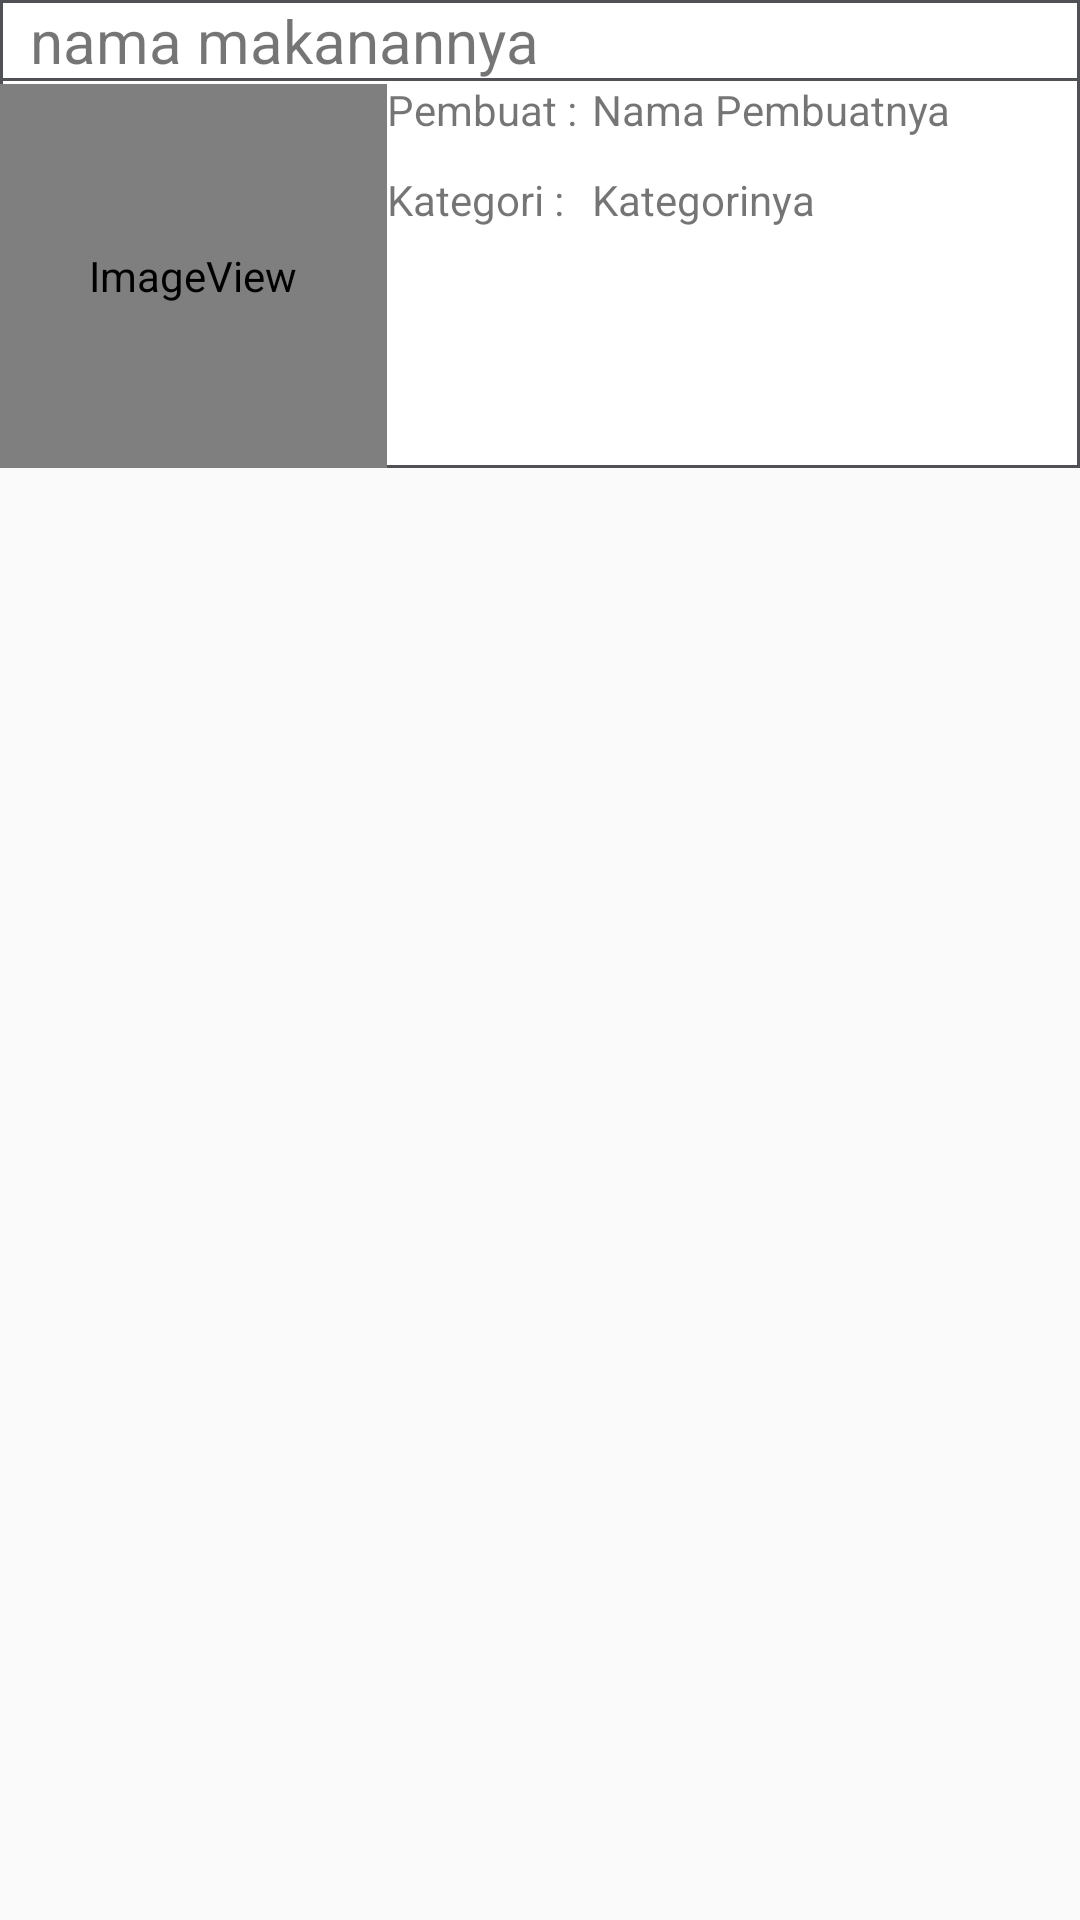

Here is an Android app screen rendered from its layout file. Give the layout XML and the strings, colors and styles it references.
<!-- AndroidManifest.xml: application theme AppTheme -->
<!-- res/layout/activity_recycle_adapter.xml -->
<?xml version="1.0" encoding="utf-8"?>
<android.support.constraint.ConstraintLayout xmlns:android="http://schemas.android.com/apk/res/android"
    xmlns:app="http://schemas.android.com/apk/res-auto"
    xmlns:tools="http://schemas.android.com/tools"
    android:id="@+id/kotak"
    android:layout_width="match_parent"
    android:layout_height="wrap_content"
    tools:context=".RecycleAdapter"
    android:layout_marginBottom="2dp">

    <RelativeLayout
        android:layout_width="wrap_content"
        android:layout_height="156dp"
        android:layout_alignParentStart="true"
        android:layout_alignParentTop="true"
        android:background="@drawable/border_mainmenu"
        android:orientation="vertical">

        <TextView
            android:id="@+id/txtNama_masakan_menu"
            android:layout_width="match_parent"
            android:layout_height="wrap_content"
            android:background="@drawable/border_mainmenu"
            android:paddingLeft="10dp"
            android:text="nama makanannya"
            android:textSize="20dp" />

        <ImageView
            android:id="@+id/image_masakan_menu"
            android:layout_width="129dp"
            android:layout_height="128dp"
            android:layout_alignParentBottom="true"
            android:layout_alignParentStart="true"
            app:srcCompat="@android:drawable/sym_def_app_icon" />

        <LinearLayout
            android:id="@+id/layoutket"
            android:layout_width="wrap_content"
            android:layout_height="match_parent"
            android:layout_below="@+id/txtNama_masakan_menu"
            android:layout_toEndOf="@+id/image_masakan_menu"
            android:orientation="vertical">

            <TextView
                android:id="@+id/textView17"
                android:layout_width="wrap_content"
                android:layout_height="30dp"
                android:text="Pembuat :" />

            <TextView
                android:id="@+id/textView18"
                android:layout_width="match_parent"
                android:layout_height="30dp"
                android:text="Kategori :" />
        </LinearLayout>

        <LinearLayout
            android:layout_width="187dp"
            android:layout_height="match_parent"
            android:layout_below="@+id/txtNama_masakan_menu"
            android:layout_marginStart="5dp"
            android:layout_toEndOf="@+id/layoutket"
            android:orientation="vertical">

            <TextView
                android:id="@+id/user_resep_menu"
                android:layout_width="wrap_content"
                android:layout_height="30dp"
                android:text="Nama Pembuatnya" />

            <TextView
                android:id="@+id/kategori_masakan_menu"
                android:layout_width="match_parent"
                android:layout_height="30dp"
                android:text="Kategorinya" />

        </LinearLayout>


    </RelativeLayout>

</android.support.constraint.ConstraintLayout>
<!-- resources referenced by this layout -->
<resources>
  <!-- drawable border_mainmenu (drawable) -->
  <?xml version="1.0" encoding="utf-8"?>
  <shape xmlns:android="http://schemas.android.com/apk/res/android"
      android:shape="rectangle" >
  
      
      <solid
          android:color="@color/white" >
      </solid>
  
      
      <stroke
          android:width="1dp"
          android:color="#4f5154" >
      </stroke>
  
  </shape>
  <style name="AppTheme" parent="Base.Theme.AppCompat.Light.DarkActionBar">
          
          <item name="colorPrimary">@color/red</item>
          <item name="colorPrimaryDark">#c0392b</item>
          <item name="colorAccent">#d63031</item>
      </style>
  <color name="white">#ffff</color>
  <color name="red">#e84118</color>
</resources>
